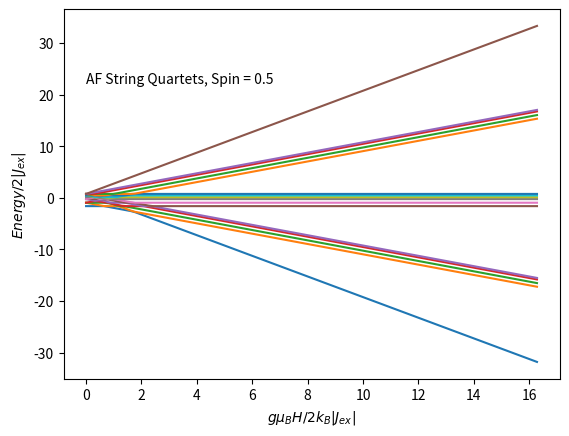
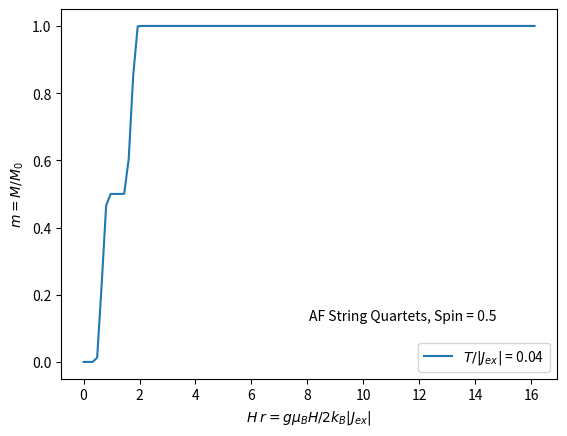
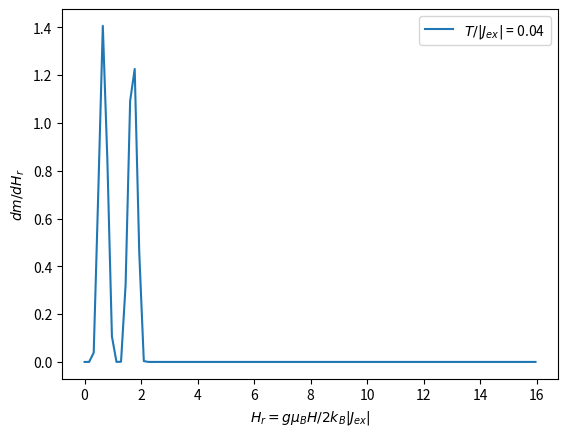

Source code (Python) for these figures, in order:
#import sys

import matplotlib.pyplot as plt
import numpy as np
from numpy import linalg as LA



"Constants"

"Bohr magneton in cgs"
muB_cgs=9.2741E-21
"Planck Constant in SI"
hp=6.6262E-34

"Boltzman´s constant in cgs"
kB_cgs=1.3807E-16
" Avogadro´s constant "
Na = 6.022E23 


Spin=1/2





"Landé Factors"
g=2





"Making matrix"

def MSZ1(S):
    Mat=np.zeros(shape=(int(np.power(S*2+1,4)),int(np.power(S*2+1,4))))
    for j in range(int(np.power(S*2+1,4))):
            Mat[j,j] = S-int(j/((2*S+1)*(2*S+1)*(2*S+1)))
    return Mat    
    
def MSZ2(S):
    Mat=np.zeros(shape=(int(np.power(S*2+1,4)),int(np.power(S*2+1,4))))
    for j in range(int(np.power(S*2+1,4))):
            Mat[j,j] = S-int(j/((2*S+1)*(2*S+1)))+(2*S+1)*int(j/((2*S+1)*(2*S+1)*(2*S+1)))
    return Mat    

def MSZ3(S):
    Mat=np.zeros(shape=(int(np.power(S*2+1,4)),int(np.power(S*2+1,4))))
    for j in range(int(np.power(S*2+1,4))):
            Mat[j,j] = S-int(j/((2*S+1)))+(2*S+1)*int(j/((2*S+1)*(2*S+1)))
    return Mat

def MSZ4(S):
    Mat=np.zeros(shape=(int(np.power(S*2+1,4)),int(np.power(S*2+1,4))))
    for j in range(int(np.power(S*2+1,4))):
            Mat[j,j] = S-j+(2*S+1)*int(j/((2*S+1)))
    return Mat

def MSPlus1(S):
    Mat=np.zeros(shape=(int(np.power(S*2+1,4)),int(np.power(S*2+1,4))))
    for i in range(int(np.power(S*2+1,4))):
        for j in range(int(np.power(S*2+1,4))):
            if i+(2*S+1)*(2*S+1)*(2*S+1)==j:
               M = S-int(j/((2*S+1)*(2*S+1)*(2*S+1))) 
               Mat[i,j] = np.power((S*(S+1)-(M)*(M+1)),1/2)
    return Mat    

def MSMinus1(S):
    Mat=np.zeros(shape=(int(np.power(S*2+1,4)),int(np.power(S*2+1,4))))
    for i in range(int(np.power(S*2+1,4))):
        for j in range(int(np.power(S*2+1,4))):
            if i-(2*S+1)*(2*S+1)*(2*S+1)==j:
               M = S-int(j/((2*S+1)*(2*S+1)*(2*S+1))) 
               Mat[i,j] = np.power((S*(S+1)-(M)*(M-1)),1/2)
    return Mat

def MSPlus2(S):
    Mat=np.zeros(shape=(int(np.power(S*2+1,4)),int(np.power(S*2+1,4))))
    for i in range(int(np.power(S*2+1,4))):
        for j in range(int(np.power(S*2+1,4))):
            if i+(2*S+1)*(2*S+1)==j:
               M = S-int(j/((2*S+1)*(2*S+1)))+(2*S+1)*int(j/((2*S+1)*(2*S+1)*(2*S+1)))
               Mat[i,j] = np.power((S*(S+1)-M*(M+1)),1/2)
    return Mat

def MSMinus2(S):
    Mat=np.zeros(shape=(int(np.power(S*2+1,4)),int(np.power(S*2+1,4))))
    for i in range(int(np.power(S*2+1,4))):
        for j in range(int(np.power(S*2+1,4))):
            if i-(2*S+1)*(2*S+1)==j:
               M = S-int(j/((2*S+1)*(2*S+1)))+(2*S+1)*int(j/((2*S+1)*(2*S+1)*(2*S+1)))
               Mat[i,j] = np.power((S*(S+1)-M*(M-1)),1/2)
    return Mat 

def MSPlus3(S):
    Mat=np.zeros(shape=(int(np.power(S*2+1,4)),int(np.power(S*2+1,4))))
    for i in range(int(np.power(S*2+1,4))):
        for j in range(int(np.power(S*2+1,4))):
            if i+(2*S+1)==j:
               M =  S-int(j/((2*S+1)))+(2*S+1)*int(j/((2*S+1)*(2*S+1)))
               Mat[i,j] = np.power((S*(S+1)-M*(M+1)),1/2)
    return Mat

def MSMinus3(S):
    Mat=np.zeros(shape=(int(np.power(S*2+1,4)),int(np.power(S*2+1,4))))
    for i in range(int(np.power(S*2+1,4))):
        for j in range(int(np.power(S*2+1,4))):
            if i-(2*S+1)==j:
               M =  S-int(j/((2*S+1)))+(2*S+1)*int(j/((2*S+1)*(2*S+1)))
               Mat[i,j] = np.power((S*(S+1)-M*(M-1)),1/2)
    return Mat  

def MSPlus4(S):
    Mat=np.zeros(shape=(int(np.power(S*2+1,4)),int(np.power(S*2+1,4))))
    for i in range(int(np.power(S*2+1,4))):
        for j in range(int(np.power(S*2+1,4))):
            if i==j-1:
               M =  S-j+(2*S+1)*int(j/((2*S+1)))
               Mat[i,j] = np.power((S*(S+1)-M*(M+1)),1/2)
    return Mat

def MSMinus4(S):
    Mat=np.zeros(shape=(int(np.power(S*2+1,4)),int(np.power(S*2+1,4))))
    for i in range(int(np.power(S*2+1,4))):
        for j in range(int(np.power(S*2+1,4))):
            if i==j+1:
               M =  S-j+(2*S+1)*int(j/((2*S+1)))
               Mat[i,j] = np.power((S*(S+1)-M*(M-1)),1/2)
    return Mat

SZ1=MSZ1(Spin)
SZ2=MSZ2(Spin)
SZ3=MSZ3(Spin)
SZ4=MSZ4(Spin)
SP1=MSPlus1(Spin)
SP2=MSPlus2(Spin)
SP3=MSPlus3(Spin)
SP4=MSPlus4(Spin)

SM1=MSMinus1(Spin)
SM2=MSMinus2(Spin)
SM3=MSMinus3(Spin)
SM4=MSMinus4(Spin)

SX1=(SP1+SM1)/2
SX2=(SP2+SM2)/2
SX3=(SP3+SM3)/2
SX4=(SP4+SM4)/2

SY1=(SP1-SM1)/2*-1j
SY2=(SP2-SM2)/2*-1j
SY3=(SP3-SM3)/2*-1j
SY4=(SP4-SM4)/2*-1j




EXString=np.dot(SX1,SX2)+np.dot(SY1,SY2)+np.dot(SZ1,SZ2)+np.dot(SX2,SX3)+np.dot(SY2,SY3)+np.dot(SZ2,SZ3)+np.dot(SX3,SX4)+np.dot(SY3,SY4)+np.dot(SZ3,SZ4)




"Zeeman energy as function of the Landé factor, theta and phi angle "
def Zeeman(g,theta,phi):
    ZZ=g*(np.sin(np.pi*theta/180)*np.sin(np.pi*phi/180)*(SX1+SX2+SX3+SX4)+np.sin(np.pi*theta/180)*np.cos(np.pi*phi/180)*(SY1+SY2+SY3+SY4)+np.cos(np.pi*theta/180)*(SZ1+SZ2+SZ3+SZ4))
    return ZZ




"Energy Levels in Kelvin, Field in kOe"
def EvsH_cgs(g,theta,phi,Jex,Field,NP):
   v0 = np.zeros(int((2*Spin+1)*(2*Spin+1)*(2*Spin+1)*(2*Spin+1)+1))
   for i in range(NP+2):
       v=LA.eigvals((muB_cgs/kB_cgs) * Zeeman(g,theta,phi) * i /NP*Field*1000 + 2*Jex*EXString)
       v=v.real
       v=np.sort(v)
       R=np.hstack((i /NP*Field,v))
       v0=np.vstack((v0,R))
   return v0[1:]    

def M_Quartets(g,theta,phi,Jex,Field,NP,Temp):
    E = EvsH_cgs(g,theta,phi,Jex,Field,NP)
    Zero=[0,0]
    Em=E.transpose()
    Em1=Em[1:]
    Em2=Em1.transpose()
    H= Em[0].transpose()
    S = np.zeros(shape=(Em2.shape[0],2))
    mag = np.zeros(shape=(S.shape[0]-1,2))
    MFF=np.zeros(shape=(NP+1,2))
    for i in range(Em2.shape[0]):
        S[i,1] = np.log(np.sum(((np.exp(-(Em2[i]-(np.min(Em2[i])))/Temp)))))-np.min(Em2[i])/Temp
        S[i,0] = H[i]
    for i in range(S.shape[0]-1):
        mag[i,1] = ((S[i+1,1])-(S[i,1]))/((H[1]-H[0])*1000)*Temp/4*kB_cgs/muB_cgs/(2*Spin)
        mag[i,0] = H[i] +(H[1]-H[0])/2
    M = np.vstack((Zero,mag))
    "Interpolation"
    x_i=np.arange(NP+1)
    x_i =x_i/NP*Field
    y_i=np.interp(x_i,M[:,0],M[:,1])
    MFF[:,0] = x_i
    MFF[:,1] = y_i
    return MFF
    
def N_D(Mat):
    Result=np.zeros(shape=(Mat.shape[0]-1,2))
    RI=np.zeros(shape=(Mat.shape[0]-1,2))    
    for i in range (Mat.shape[0]-1):
        Result[i,1]=(Mat[i+1,1]-Mat[i,1])/(Mat[i+1,0]-Mat[i,0])
        Result[i,0]= Mat[i,0] +(Mat[i+1,0]-Mat[i,0])/2
    "Interpolation"
    x_i=np.arange(Mat.shape[0]-1)
    x_i =x_i/(Mat.shape[0]-1)*np.max(Mat[:,0])
    y_i=np.interp(x_i,Result[:,0],Result[:,1])
    RI[:,0] = x_i
    RI[:,1] = y_i    
    return RI    


Jex=0.5
Temp1 = 0.02

Energy=EvsH_cgs(g,0,0,Jex,120,100)
Energy[:,0]=Energy[:,0]*muB_cgs/kB_cgs*1000*g/(2*Jex)

fig1=plt.figure(1)
plt.xlabel('$g\mu_{B}H/2 k_B|J_{ex}|$')
plt.ylabel('$Energy/2|J_{ex}|$')

plt.text(0, np.max(Energy[:,Energy.shape[1]-1]*2/3) , 'AF String Quartets, Spin = %s ' % Spin , fontsize=10)

"Plot of the energy levels as function of the field"
for i in range (int((2*Spin+1)*(2*Spin+1)*(2*Spin+1)*(2*Spin+1))):
    plt.plot(Energy[:,0],Energy[:,i+1])


M1=M_Quartets(g,0,0,Jex,120,100,Temp1)
Deriv1=N_D(M1)

M1[:,0]=M1[:,0]*muB_cgs/kB_cgs*1000*g/(2*Jex)



    


fig2=plt.figure(2)
plt.xlabel('$H_ r = g\mu_{B}H/2 k_B|J_{ex}|$')
plt.ylabel('$m = M/M_0$')

plt.text(np.max(M1[:,0])*1/2, np.max(M1[:,1])/8, 'AF String Quartets, Spin = %s ' % Spin , fontsize=10)


"Plot of the energy levels as function of the field"
plt.plot(M1[:,0],M1[:,1], label='$T / |J_{ex}|$ = %s ' % float(Temp1/Jex))
plt.legend()






Deriv1[:,0]=Deriv1[:,0]*muB_cgs/kB_cgs*1000*g/(2*Jex)
Deriv1[:,1]=Deriv1[:,1]/(muB_cgs/kB_cgs*1000*g/(2*Jex))



fig3=plt.figure(3)
plt.xlabel('$H_r = g\mu_{B}H/2 k_B|J_{ex}|$')
plt.ylabel('$dm/dH_r$')

plt.plot(Deriv1[:,0],Deriv1[:,1], label='$T / |J_{ex}|$ = %s ' % float(Temp1/Jex))

plt.legend()

plt.show()

